Run: headless pygame with SDL's dummy video driver; simulated clock (each Clock.tick advances the game by its frame time, no real sleeping); random seed 0; keys injected as events and as key.get_pressed() state; no mouse input.
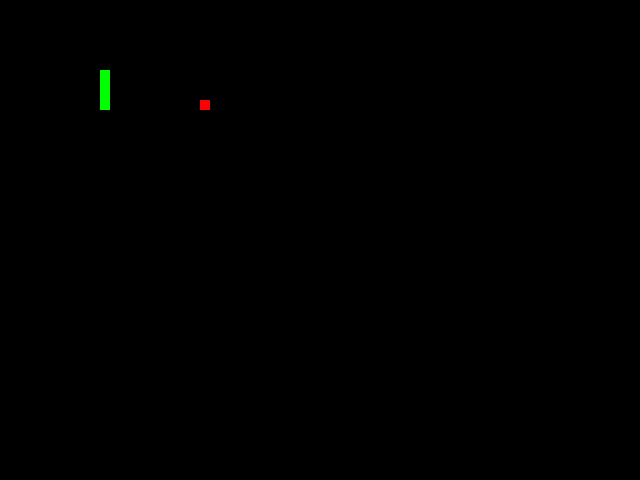
Frame 1 of 4 · flips 1–60 · no input
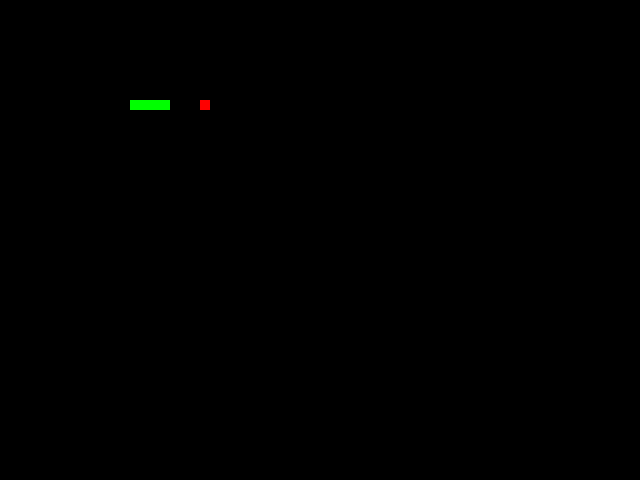
Frame 2 of 4 · flips 61–180 · tapped SPACE, RETURN · held RIGHT (→), D
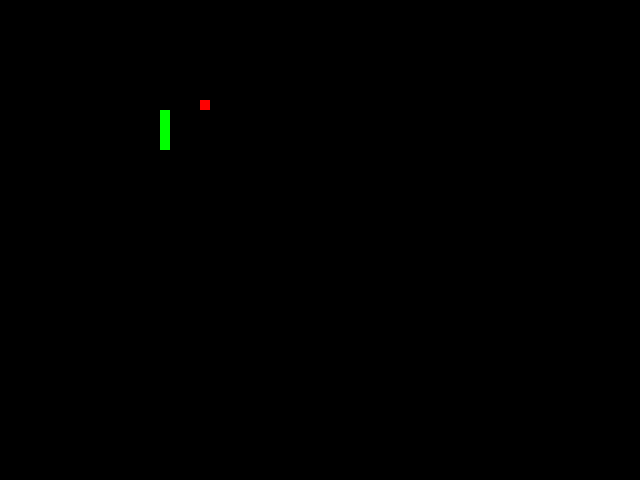
Frame 3 of 4 · flips 181–300 · held DOWN (↓), S
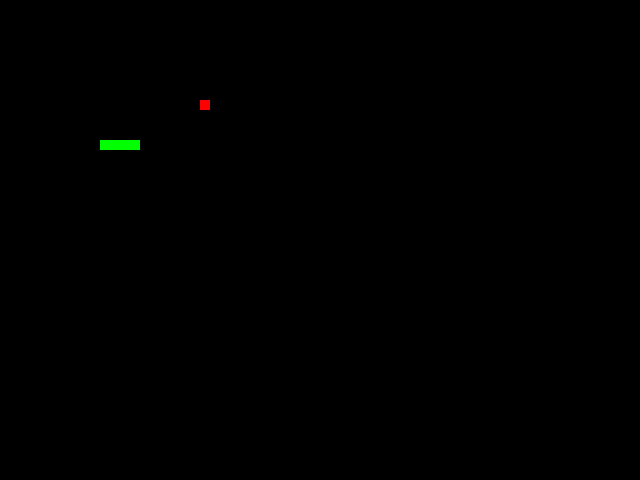
Frame 4 of 4 · flips 301–420 · held LEFT (←), A, UP (↑), W

The pygame program that drew these frames:

import pygame

class Snake:
    def __init__(self,dis):
        self.snake_head_pos = [100,100,10,10]
        self.snake_color = (0,255,0)
        self.display = dis
        self.snake_body = [[100,90,10,10], [100,80,10,10], [100,70,10,10]]

    def update_snek(self):
        pygame.draw.rect(self.display, self.snake_color, self.snake_head_pos)
        for i in self.snake_body:
            pygame.draw.rect(self.display,self.snake_color,i)

    def push_body(self,old_head):
        self.snake_body[2] = self.snake_body[1]
        self.snake_body[1] = self.snake_body[0]
        self.snake_body[0] = old_head
    def move_down(self):

        old_head_pos = self.snake_head_pos.copy()
        self.snake_head_pos[0] += 0
        self.snake_head_pos[1] += 10
        self.push_body(old_head_pos)
    def move_right(self):
        old_head_pos = self.snake_head_pos.copy()
        self.snake_head_pos[0] += 10
        self.snake_head_pos[1] += 0
        self.push_body(old_head_pos)
    def move_left(self):
        old_head_pos = self.snake_head_pos.copy()
        self.snake_head_pos[0] -= 10
        self.snake_head_pos[1] += 0
        self.push_body(old_head_pos)
    def move_up(self):
        old_head_pos = self.snake_head_pos.copy()
        self.snake_head_pos[0] += 0
        self.snake_head_pos[1] -= 10
        self.push_body(old_head_pos)

#tutorial
if __name__ == '__main__':
    clock = pygame.time.Clock()
    pygame.init()


    dis = pygame.display.set_mode((640,480))
    apple = pygame.draw.rect(dis, (255, 0, 0), [200, 100, 10, 10])
    snek = Snake(dis)
    snek.update_snek()
    pygame.display.update()
    game_over = False
    while not game_over:
        for event in pygame.event.get():
            print(event)
            if event.type == pygame.QUIT:
                game_over = True
            keys = pygame.key.get_pressed()
            if keys[pygame.K_LEFT]:
                snek.move_left()
            elif keys[pygame.K_RIGHT]:
                snek.move_right()
            elif keys[pygame.K_UP]:
                snek.move_up()
            elif keys[pygame.K_DOWN]:
                snek.move_down()
        dis.fill((0, 0, 0))
        snek.update_snek()

        pygame.draw.rect(dis, (255, 0, 0), [200, 100, 10, 10])
        pygame.display.update()



        clock.tick(30)
    pygame.quit()
    quit()
